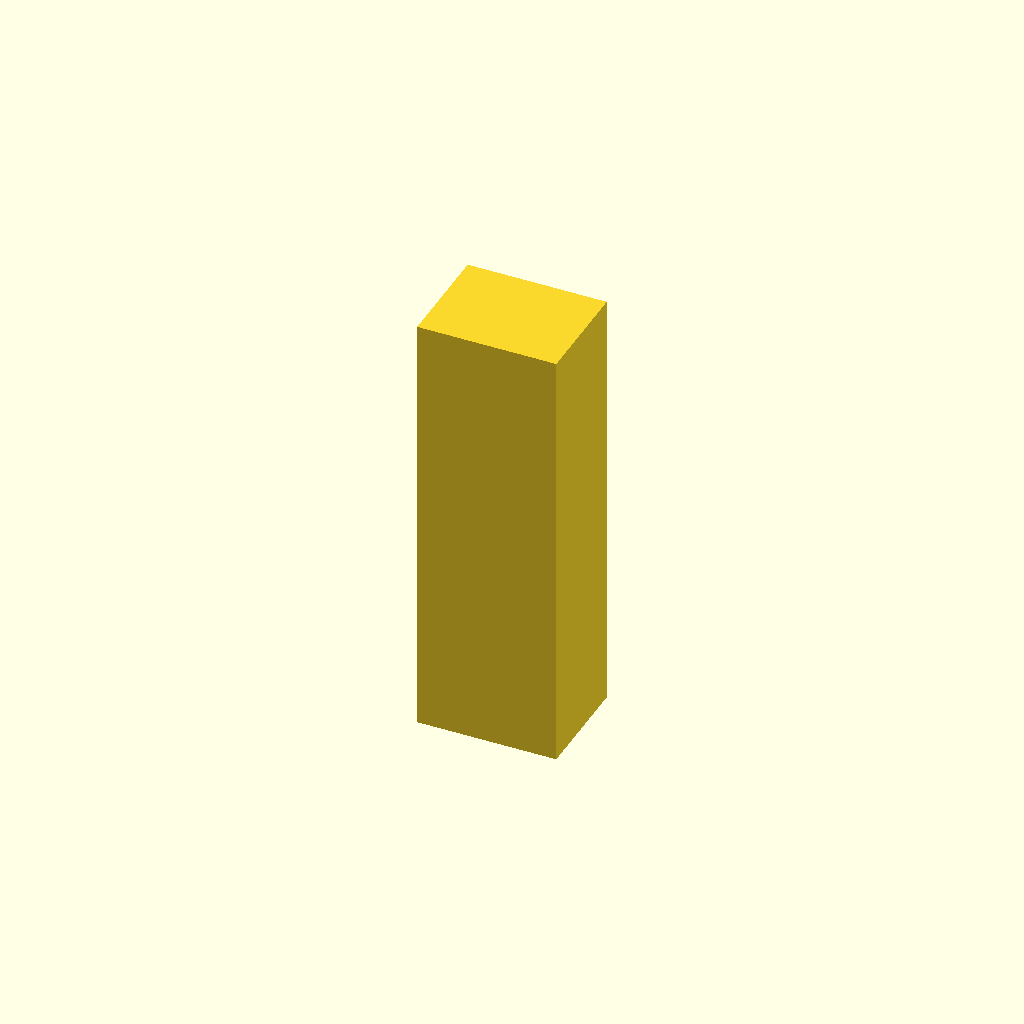
Cell 1: rendered with the file's own defaults.
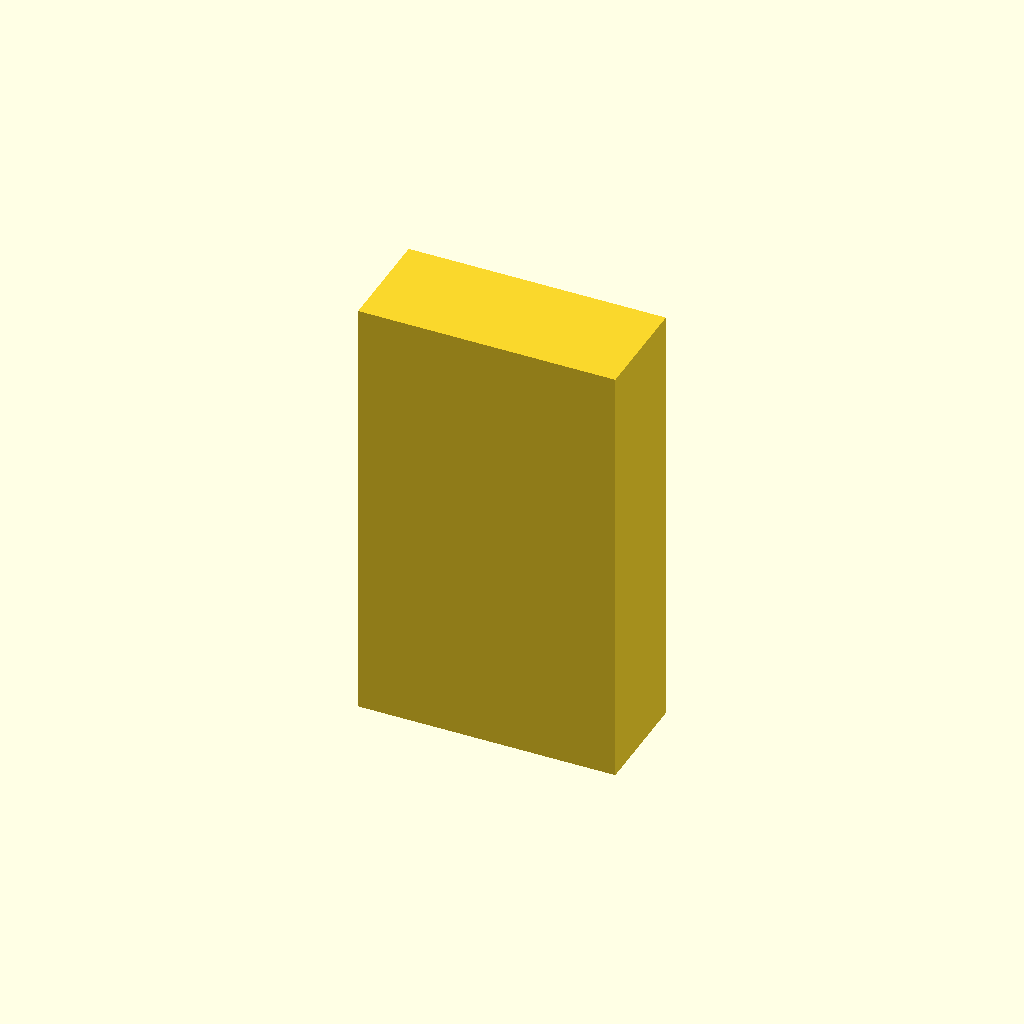
Cell 2: WIDTH = 27 (everything else at default).
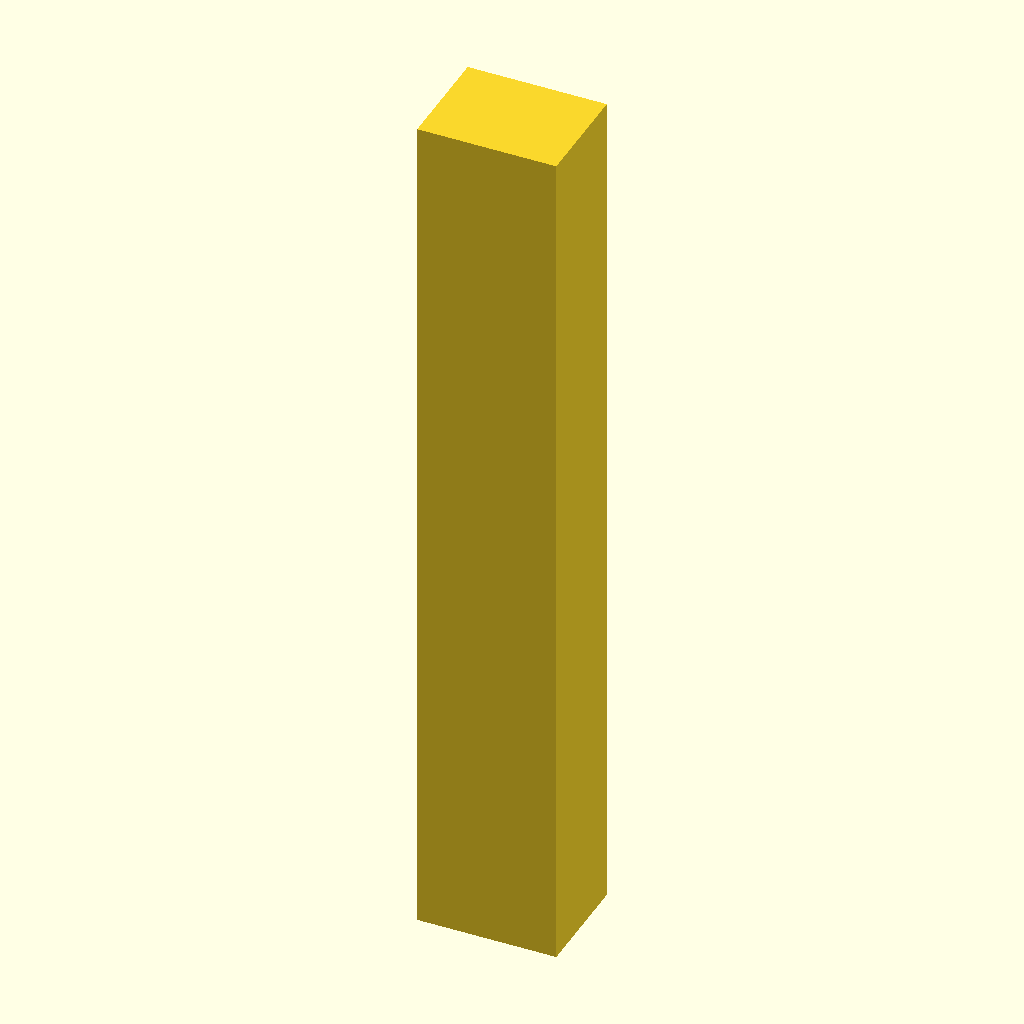
Cell 3 — HEIGHT set to 100, the other parameters unchanged.
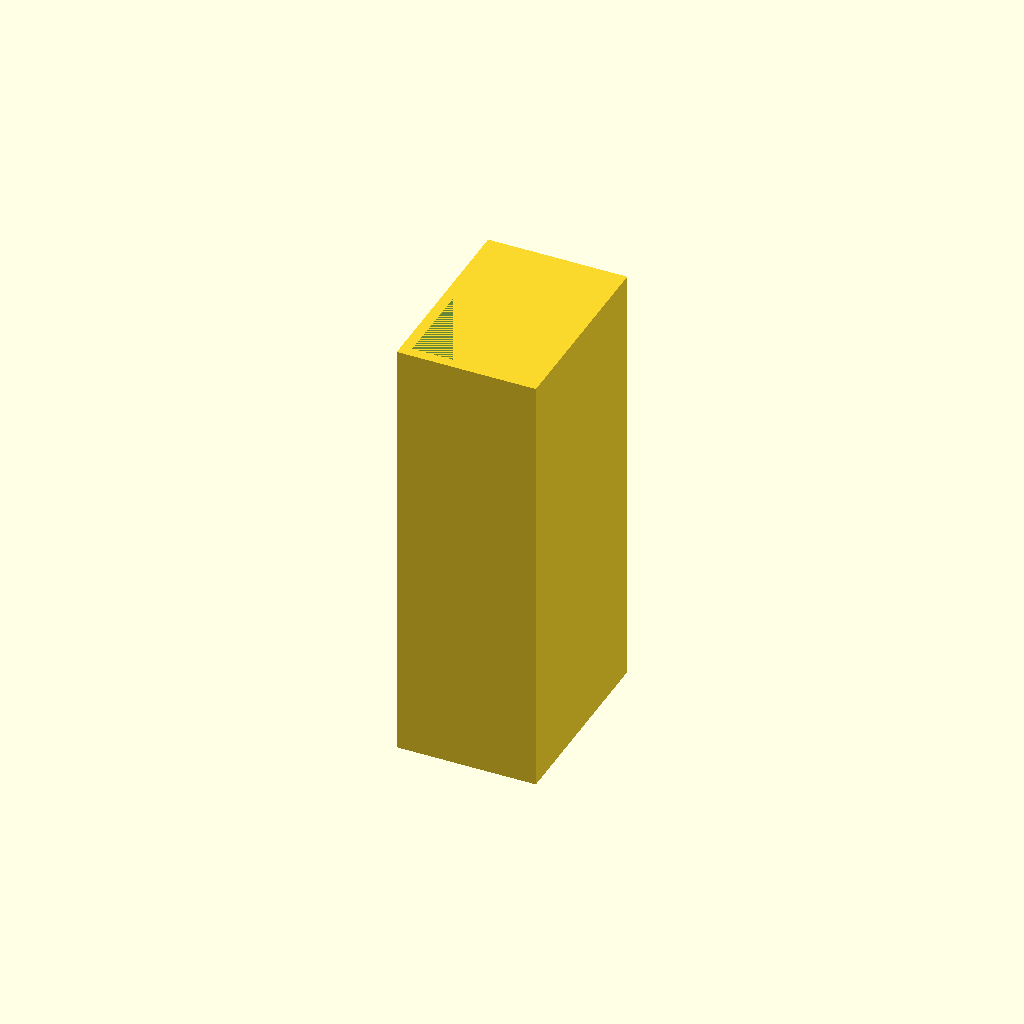
Cell 4: the same model with LENGTH = 20.
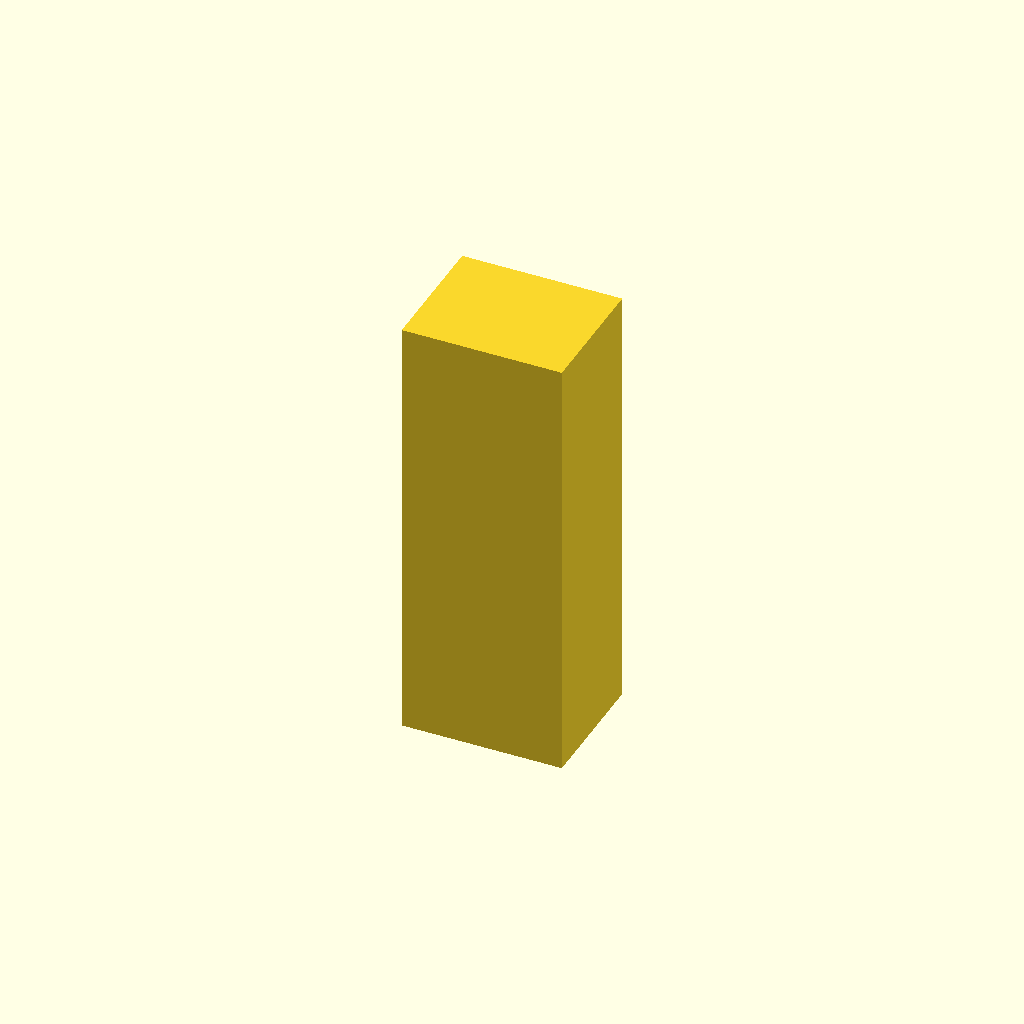
Cell 5 — THICKNESS set to 2.4, the other parameters unchanged.
One fixed orthographic camera (rotation 55°, 0°, 25°; colour scheme Cornfield) for every cell.
The OpenSCAD source (camping/fork-spoon-knife-clamp.scad):
WIDTH = 13.5;
HEIGHT = 50;
LENGTH = 10;
THICKNESS = 1.2;
STUD_DIA = 4;

$fn = 50;

intersection() {
    union() {
        difference() {
            cube(size = [WIDTH + 2 * THICKNESS, LENGTH + 2 * THICKNESS, HEIGHT], center = true);
            cube(size = [WIDTH, LENGTH, HEIGHT], center = true);
        }

        for(i = [-1, 1]) {
            translate([0, i * (LENGTH+THICKNESS)/2, HEIGHT/3])
            sphere(d = STUD_DIA);

            translate([0, i * (LENGTH+THICKNESS)/2, -HEIGHT/3])
            sphere(d = STUD_DIA);
        }
    }

    cube(size = [WIDTH + 2 * THICKNESS, LENGTH + 2 * THICKNESS, HEIGHT], center = true);
}
Parameter table extracted from the source (name, type, default, range or options):
WIDTH: number, default 13.5
HEIGHT: number, default 50
LENGTH: number, default 10
THICKNESS: number, default 1.2
STUD_DIA: number, default 4
